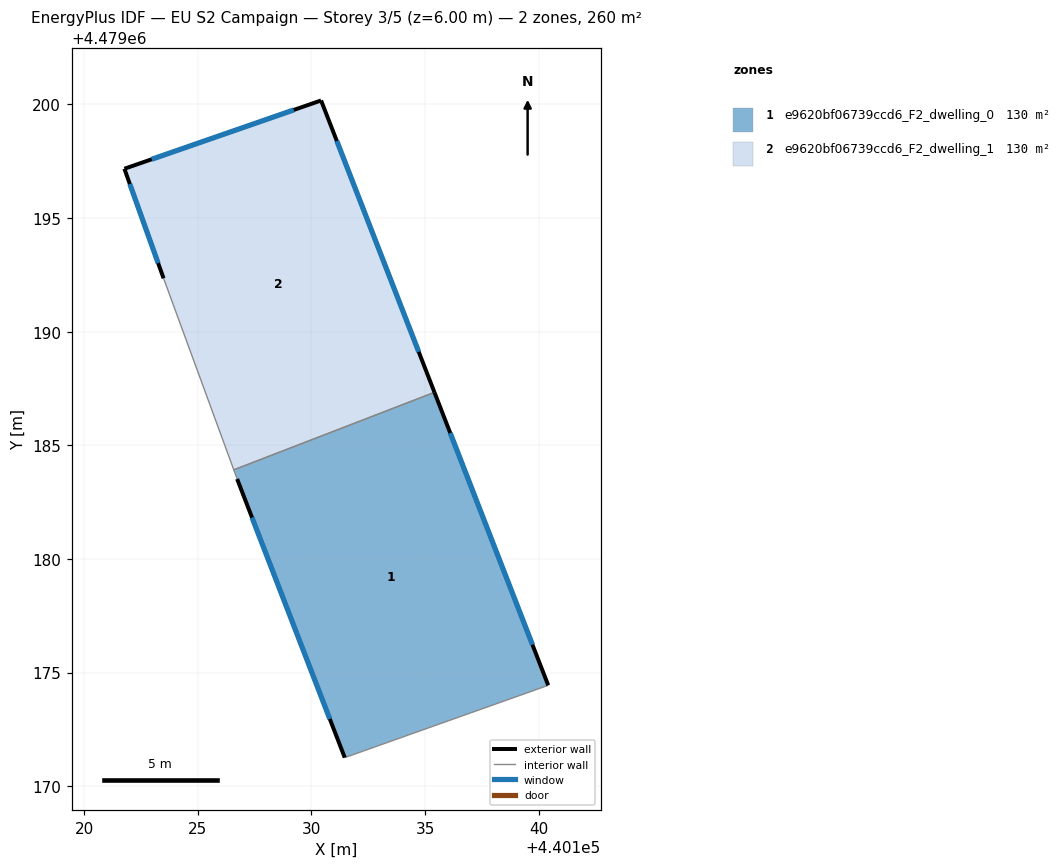
=== STOREY PLAN SPEC (per zone: floor XY polygon, exterior-wall plan segments, windows/doors) ===
zone 1: e9620bf06739ccd6_F2_dwelling_0  (129.9 m²)
  floor: (440140.42, 4479174.44) (440135.41, 4479187.33) (440126.59, 4479183.92) (440126.73, 4479183.52) (440131.47, 4479171.26)
  exterior wall: (440131.47, 4479171.26) – (440126.73, 4479183.52)  [13.1 m]
    window: (440130.81, 4479172.96) – (440127.39, 4479181.82)  [20.6 m²]
  exterior wall: (440135.41, 4479187.33) – (440140.42, 4479174.44)  [13.8 m]
    window: (440136.11, 4479185.54) – (440139.73, 4479176.23)  [21.7 m²]
  interior walls: 3
zone 2: e9620bf06739ccd6_F2_dwelling_1  (129.9 m²)
  floor: (440135.41, 4479187.33) (440130.43, 4479200.17) (440121.77, 4479197.17) (440123.50, 4479192.35) (440126.59, 4479183.92)
  exterior wall: (440130.43, 4479200.17) – (440135.41, 4479187.33)  [13.8 m]
    window: (440131.12, 4479198.39) – (440134.72, 4479189.11)  [21.6 m²]
  exterior wall: (440123.50, 4479192.35) – (440121.77, 4479197.17)  [5.1 m]
    window: (440123.26, 4479193.02) – (440122.01, 4479196.50)  [8.0 m²]
  exterior wall: (440121.77, 4479197.17) – (440130.43, 4479200.17)  [9.2 m]
    window: (440122.97, 4479197.59) – (440129.23, 4479199.76)  [14.3 m²]
  interior walls: 2

=== DERIVED (storey summary) ===
Building: EU S2 Campaign
Storey: 3 of 5  (floor level z = 6.00 m)
Storey gross floor area: 259.9 m²
Zones on this storey: 2
  - e9620bf06739ccd6_F2_dwelling_0: floor 129.9 m²; exterior wall 27.0 m (80.9 m²); 2 window(s) 42.2 m²; WWR 52.2%
  - e9620bf06739ccd6_F2_dwelling_1: floor 129.9 m²; exterior wall 28.1 m (84.2 m²); 3 window(s) 43.9 m²; WWR 52.2%
Zone adjacency (shared interzone walls):
  - e9620bf06739ccd6_F2_dwelling_0 ↔ e9620bf06739ccd6_F2_dwelling_1